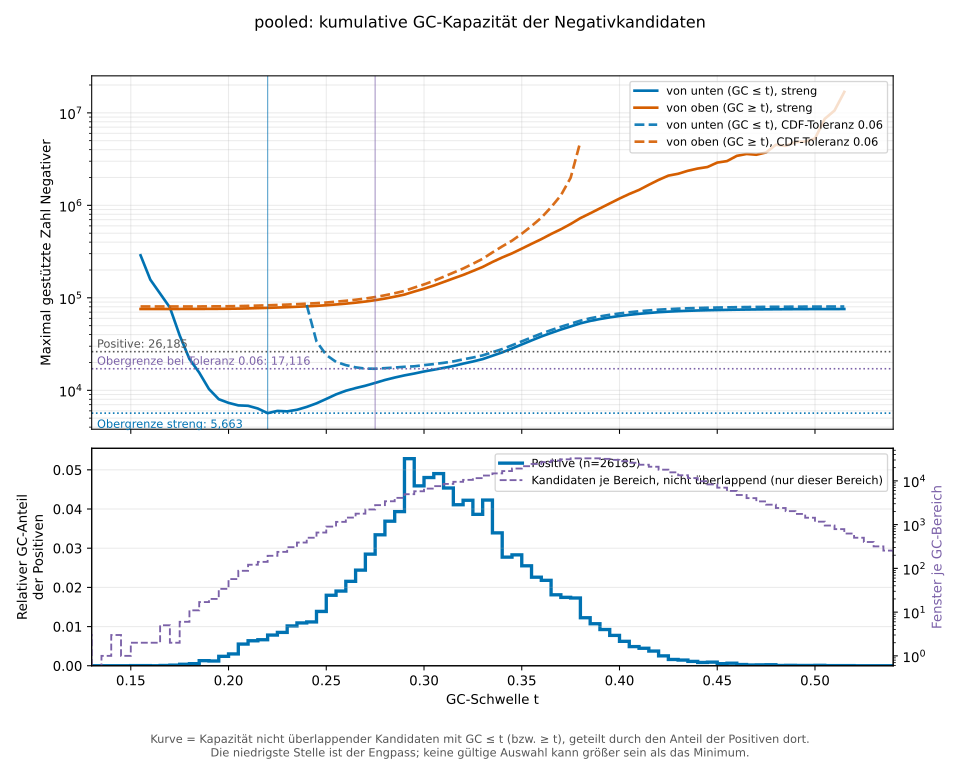

Data behind this chart, as committed beside it:
bin_index	bin_start	bin_end	positive_cdf_at_upper_edge	cumulative_capacity_gc_at_most_bin	supported_negatives_from_low_tail	cumulative_capacity_gc_at_least_bin	supported_negatives_from_high_tail	supported_negatives_from_low_tail_strict	supported_negatives_from_high_tail_stric…
0	0	0.005	0	NA	NA	NA	NA	NA	NA
1	0.005	0.01	0	NA	NA	NA	NA	NA	NA
2	0.01	0.015	0	NA	NA	NA	NA	NA	NA
3	0.015	0.02	0	NA	NA	NA	NA	NA	NA
4	0.02	0.025	0	NA	NA	NA	NA	NA	NA
5	0.025	0.03	0	NA	NA	NA	NA	NA	NA
6	0.03	0.035	0	NA	NA	NA	NA	NA	NA
7	0.035	0.04	0	NA	NA	NA	NA	NA	NA
8	0.04	0.045	0	NA	NA	NA	NA	NA	NA
9	0.045	0.05	0	NA	NA	NA	NA	NA	NA
10	0.05	0.055	0	NA	NA	NA	NA	NA	NA
11	0.055	0.06	0	NA	NA	NA	NA	NA	NA
12	0.06	0.065	0	NA	NA	NA	NA	NA	NA
13	0.065	0.07	0	NA	NA	NA	NA	NA	NA
14	0.07	0.075	0	NA	NA	NA	NA	NA	NA
15	0.075	0.08	0	NA	NA	NA	NA	NA	NA
16	0.08	0.085	0	NA	NA	NA	NA	NA	NA
17	0.085	0.09	0	NA	NA	NA	NA	NA	NA
18	0.09	0.095	0	NA	NA	NA	NA	NA	NA
19	0.095	0.1	0	NA	NA	NA	NA	NA	NA
20	0.1	0.105	0	NA	NA	NA	NA	NA	NA
21	0.105	0.11	0	NA	NA	NA	NA	NA	NA
22	0.11	0.115	0	NA	NA	NA	NA	NA	NA
23	0.115	0.12	0	NA	NA	NA	NA	NA	NA
24	0.12	0.125	0	NA	NA	NA	NA	NA	NA
25	0.125	0.13	0	NA	NA	NA	NA	NA	NA
26	0.13	0.135	0	NA	NA	NA	NA	NA	NA
27	0.135	0.14	0	NA	NA	NA	NA	NA	NA
28	0.14	0.145	0	NA	NA	NA	NA	NA	NA
29	0.145	0.15	0	NA	NA	NA	NA	NA	NA
30	0.15	0.155	3.818980332e-05	11	NA	NA	NA	288035	NA
31	0.155	0.16	7.637960665e-05	12	NA	75747	80585	157110	75750
32	0.16	0.165	7.637960665e-05	NA	NA	NA	NA	NA	NA
33	0.165	0.17	0.0001528	12	NA	75747	80588	78555	75753
34	0.17	0.175	0.0003055	12	NA	75747	80595	39278	75759
35	0.175	0.18	0.0006874	15	NA	75747	80608	21821	75770
36	0.18	0.185	0.001222	19	NA	75747	80641	15547	75799
37	0.185	0.19	0.002521	26	NA	75747	80687	10315	75840
38	0.19	0.195	0.003743	30	NA	75746	80798	8016	75937
39	0.195	0.2	0.006149	45	NA	75746	80903	7319	76031
40	0.2	0.205	0.009166	63	NA	75746	81111	6874	76215
41	0.205	0.21	0.0147	100	NA	75744	81372	6801	76445
42	0.21	0.215	0.02108	134	NA	75739	81854	6357	76869
43	0.215	0.22	0.02773	157	NA	75733	82415	5663	77364
44	0.22	0.225	0.03555	213	NA	75722	83004	5991	77881
45	0.225	0.23	0.04407	261	NA	75711	83710	5922	78502
46	0.23	0.235	0.05423	334	NA	75697	84490	6159	79187
47	0.235	0.24	0.06515	431	83660	75675	85434	6615	80014
48	0.24	0.245	0.07634	552	33779	75653	86476	7231	80925
49	0.245	0.25	0.0902	728	24103	75628	87567	8071	81879
50	0.25	0.255	0.1082	978	20294	75602	88965	9040	83098
51	0.255	0.26	0.1272	1259	18722	75564	90843	9894	84731
52	0.26	0.265	0.1488	1573	17716	75501	92896	10572	86509
53	0.265	0.27	0.1732	1942	17157	75434	95340	11213	88619
54	0.27	0.275	0.2017	2425	17116	75349	98263	12024	91132
55	0.275	0.28	0.2351	3040	17362	75239	101906	12931	94247
56	0.28	0.285	0.272	3737	17628	75078	106508	13740	98154
57	0.285	0.29	0.3113	4515	17965	74899	112122	14503	102882
58	0.29	0.295	0.3642	5529	18177	74664	118764	15182	108417
59	0.295	0.3	0.4101	6554	18721	74314	129057	15982	116879
... 140 more rows
